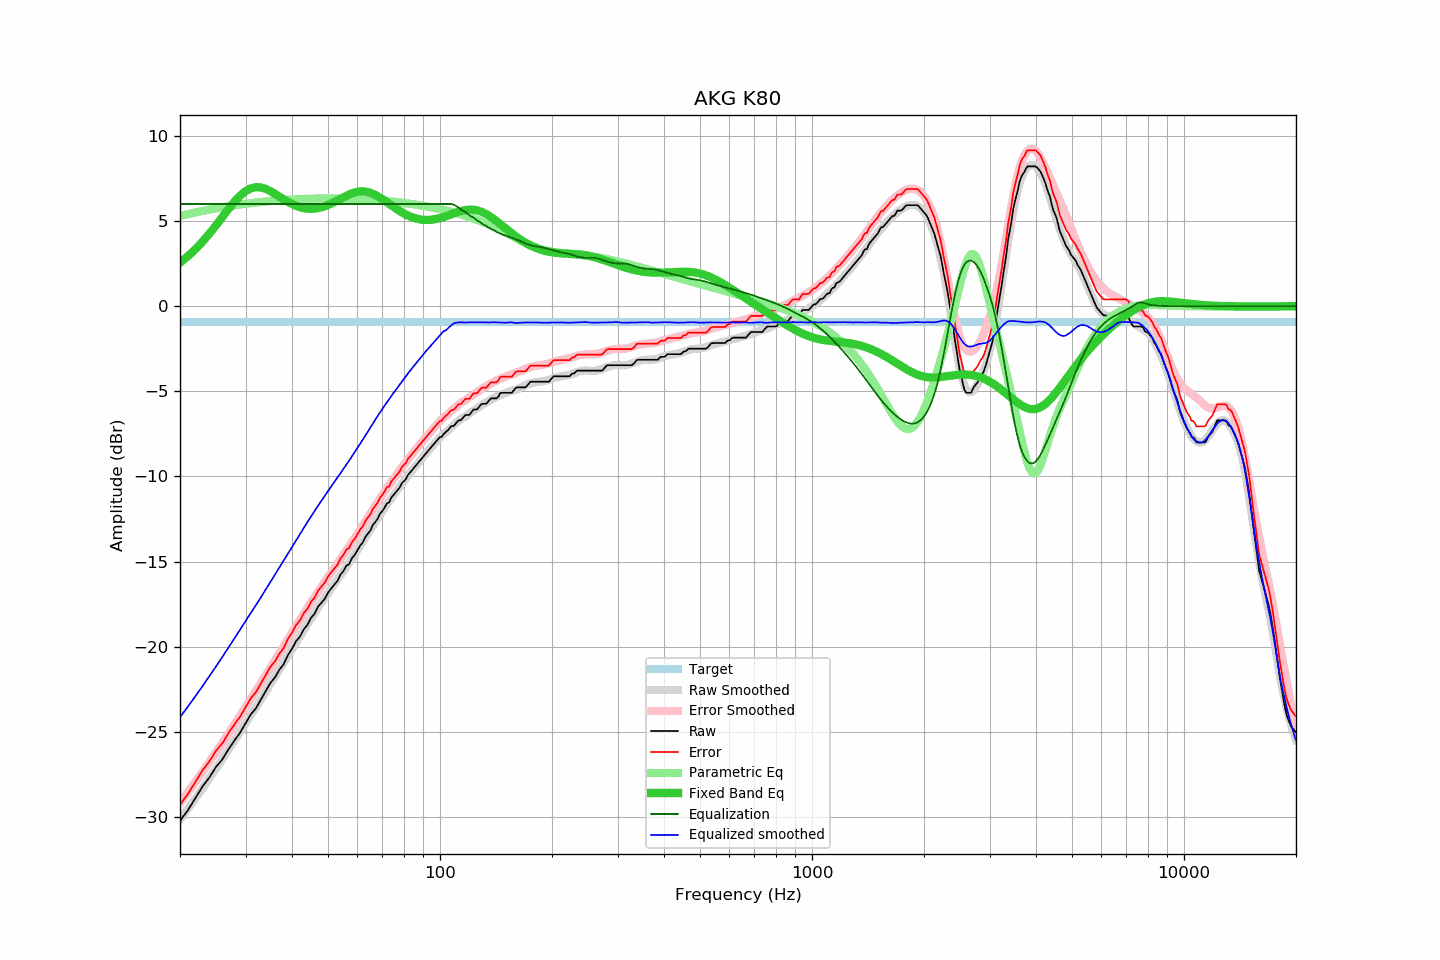

Source data for this figure (header and first rows):
frequency, raw, error, smoothed, error_smoothed, equalization, parametric_eq, equalized_raw, equalized_smoothed, target
20, -30.23, -29.28, -30.15, -29.17, 6.00, 2.56, -24.23, -24.15, -0.95
21, -29.61, -28.66, -29.52, -28.55, 6.00, 2.93, -23.61, -23.52, -0.95
22, -28.89, -27.94, -28.91, -27.94, 6.00, 3.35, -22.89, -22.91, -0.95
23, -28.21, -27.26, -28.31, -27.35, 6.00, 3.79, -22.21, -22.31, -0.95
24, -27.68, -26.73, -27.73, -26.77, 6.00, 4.26, -21.68, -21.73, -0.95
25, -27.06, -26.11, -27.16, -26.20, 6.00, 4.75, -21.06, -21.16, -0.95
26, -26.62, -25.67, -26.60, -25.65, 6.00, 5.24, -20.62, -20.60, -0.95
27, -26.03, -25.08, -26.06, -25.11, 6.00, 5.71, -20.03, -20.06, -0.95
28, -25.52, -24.57, -25.52, -24.58, 6.00, 6.13, -19.52, -19.52, -0.95
29, -25.06, -24.11, -25.01, -24.06, 6.00, 6.49, -19.06, -19.01, -0.95
30, -24.51, -23.56, -24.50, -23.56, 6.00, 6.75, -18.51, -18.50, -0.95
31, -23.98, -23.03, -24.03, -23.07, 6.00, 6.92, -17.98, -18.03, -0.95
32, -23.62, -22.67, -23.56, -22.60, 6.00, 6.99, -17.62, -17.56, -0.95
33, -23.11, -22.16, -23.10, -22.14, 6.00, 6.97, -17.11, -17.10, -0.95
34, -22.62, -21.67, -22.64, -21.69, 6.00, 6.89, -16.62, -16.64, -0.95
35, -22.13, -21.18, -22.20, -21.25, 6.00, 6.75, -16.13, -16.20, -0.95
36, -21.81, -20.86, -21.76, -20.81, 6.00, 6.60, -15.81, -15.76, -0.95
37, -21.36, -20.41, -21.35, -20.39, 6.00, 6.43, -15.36, -15.35, -0.95
38, -21.03, -20.08, -20.93, -19.98, 6.00, 6.27, -15.03, -14.93, -0.95
39, -20.50, -19.55, -20.52, -19.58, 6.00, 6.13, -14.50, -14.52, -0.95
40, -20.13, -19.18, -20.14, -19.19, 6.00, 6.00, -14.13, -14.14, -0.95
41, -19.69, -18.74, -19.76, -18.81, 6.00, 5.89, -13.69, -13.76, -0.95
42, -19.42, -18.47, -19.38, -18.44, 6.00, 5.81, -13.42, -13.38, -0.95
43, -18.99, -18.04, -19.03, -18.08, 6.00, 5.76, -12.99, -13.03, -0.95
44, -18.73, -17.78, -18.69, -17.74, 6.00, 5.72, -12.73, -12.69, -0.95
45, -18.31, -17.36, -18.36, -17.41, 6.00, 5.71, -12.31, -12.36, -0.95
46, -18.07, -17.12, -18.04, -17.09, 6.00, 5.72, -12.07, -12.04, -0.95
47, -17.66, -16.71, -17.72, -16.78, 6.00, 5.76, -11.66, -11.72, -0.95
48, -17.42, -16.47, -17.42, -16.48, 6.00, 5.80, -11.42, -11.42, -0.95
49, -17.19, -16.24, -17.14, -16.19, 6.00, 5.87, -11.19, -11.14, -0.95
50, -16.83, -15.88, -16.86, -15.91, 6.00, 5.94, -10.83, -10.86, -0.95
51, -16.58, -15.63, -16.60, -15.64, 6.00, 6.02, -10.58, -10.60, -0.95
52, -16.36, -15.41, -16.32, -15.38, 6.00, 6.12, -10.36, -10.32, -0.95
53, -16.14, -15.19, -16.07, -15.12, 6.00, 6.21, -10.14, -10.07, -0.95
54, -15.77, -14.82, -15.81, -14.86, 6.00, 6.30, -9.77, -9.81, -0.95
55, -15.56, -14.61, -15.56, -14.61, 6.00, 6.40, -9.56, -9.56, -0.95
56, -15.25, -14.30, -15.31, -14.36, 6.00, 6.48, -9.25, -9.31, -0.95
57, -15.15, -14.20, -15.07, -14.11, 6.00, 6.56, -9.15, -9.07, -0.95
58, -14.80, -13.85, -14.82, -13.86, 6.00, 6.63, -8.80, -8.82, -0.95
59, -14.61, -13.66, -14.57, -13.62, 6.00, 6.68, -8.61, -8.57, -0.95
60, -14.34, -13.39, -14.33, -13.37, 6.00, 6.72, -8.34, -8.33, -0.95
61, -14.07, -13.12, -14.08, -13.13, 6.00, 6.74, -8.07, -8.08, -0.95
62, -13.88, -12.93, -13.84, -12.89, 6.00, 6.74, -7.88, -7.84, -0.95
63, -13.56, -12.61, -13.60, -12.65, 6.00, 6.73, -7.56, -7.60, -0.95
64, -13.36, -12.41, -13.37, -12.41, 6.00, 6.70, -7.36, -7.37, -0.95
65, -13.18, -12.23, -13.13, -12.18, 6.00, 6.66, -7.18, -7.13, -0.95
66, -12.85, -11.90, -12.90, -11.95, 6.00, 6.60, -6.85, -6.90, -0.95
67, -12.68, -11.73, -12.67, -11.72, 6.00, 6.53, -6.68, -6.67, -0.95
68, -12.48, -11.53, -12.45, -11.51, 6.00, 6.46, -6.48, -6.45, -0.95
69, -12.19, -11.24, -12.24, -11.29, 6.00, 6.37, -6.19, -6.24, -0.95
70, -12.03, -11.08, -12.03, -11.09, 6.00, 6.29, -6.03, -6.03, -0.95
71, -11.83, -10.88, -11.83, -10.89, 6.00, 6.19, -5.83, -5.83, -0.95
72, -11.58, -10.63, -11.64, -10.69, 6.00, 6.10, -5.58, -5.64, -0.95
73, -11.53, -10.58, -11.46, -10.51, 6.00, 6.01, -5.53, -5.46, -0.95
74, -11.24, -10.29, -11.28, -10.32, 6.00, 5.92, -5.24, -5.28, -0.95
75, -11.09, -10.14, -11.10, -10.15, 6.00, 5.83, -5.09, -5.10, -0.95
76, -10.94, -9.99, -10.93, -9.97, 6.00, 5.74, -4.94, -4.93, -0.95
77, -10.79, -9.84, -10.75, -9.80, 6.00, 5.66, -4.79, -4.75, -0.95
78, -10.64, -9.69, -10.59, -9.64, 6.00, 5.58, -4.64, -4.59, -0.95
79, -10.39, -9.44, -10.43, -9.47, 6.00, 5.51, -4.39, -4.43, -0.95
... 553 more rows
